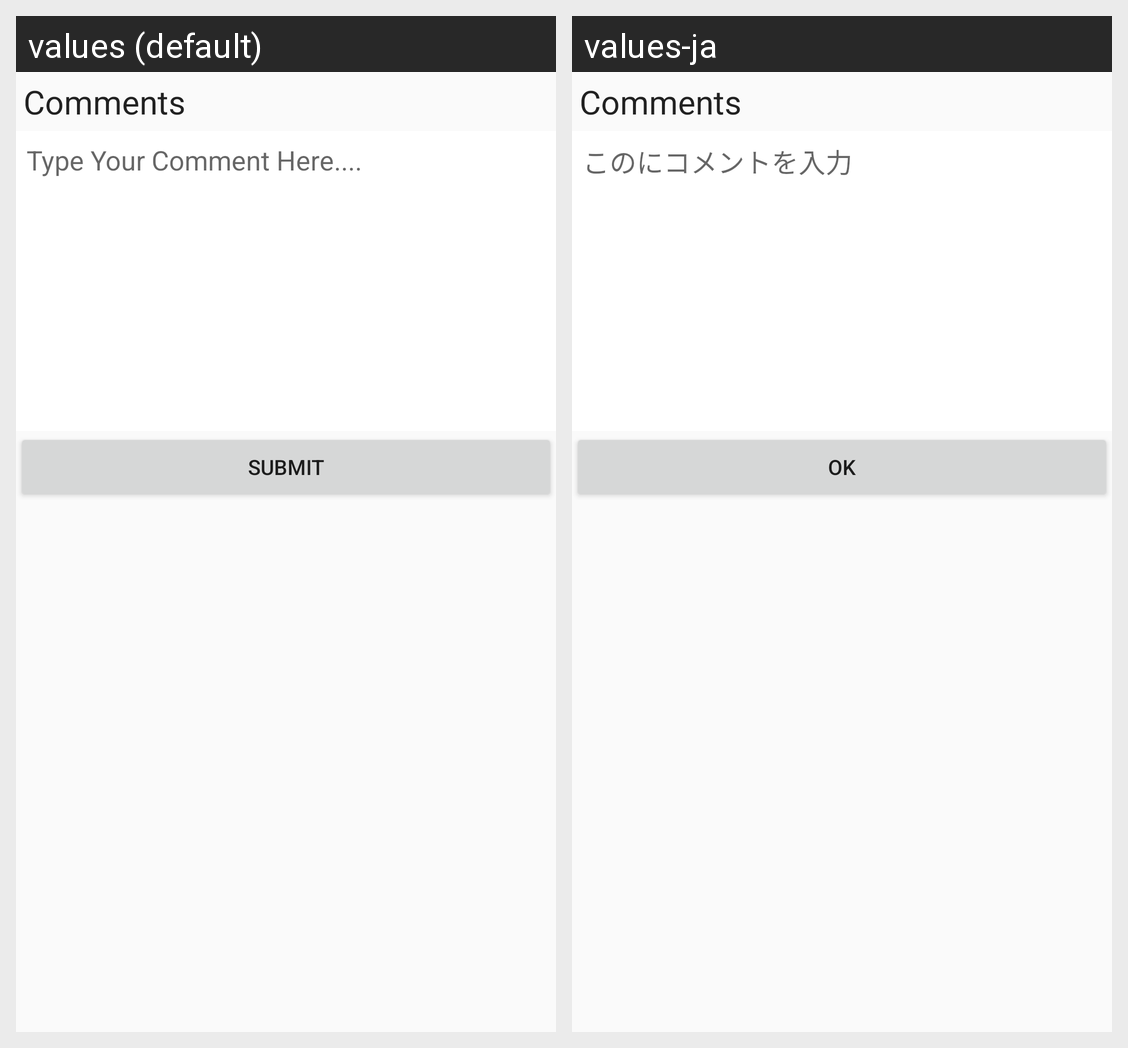

This grid shows one Android layout under two languages. Give, for every string resource on the screen, its name, the default text and each shown locale's text.
Android screen res/layout/submit_dialog.xml rendered under 2 locales, left to right: values (default), values-ja. Device: Nexus 5 (rendered at 1080×1920; each locale shown at half size, 540×960, under a caption strip naming it); theme AppTheme.
Strings drawn on this screen, with the default value and each locale's value (text and hints the layout hard-codes, and strings that could not be matched under every locale, appear in the picture but are not listed):

CommentBox
  values: Type Your Comment Here....
  values-ja: このにコメントを入力

Submit
  values: Submit
  values-ja: OK
